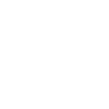
t = 0.00 s
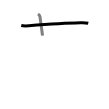
t = 1.50 s
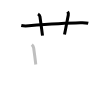
t = 3.25 s
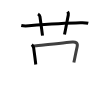
t = 4.75 s
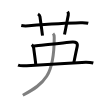
t = 6.50 s
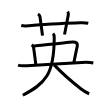
t = 8.00 s

The animated SVG that drew these frames (rendered in a browser with its animation timeline set to each time). Animation: 8 SMIL elements (animate=8); one cycle of 8.00 s.

<svg width="109px" height="109px" viewBox="0 0 px 109px" xmlns="http://www.w3.org/2000/svg" xmlns:xlink="http://www.w3.org/1999/xlink" xml:space="preserve" version="1.1"  baseProfile="full">
<path d="M21.25,25.52c2.62,0.61,5.04,0.45,7.5,0.26c12.73-0.97,38.06-2.66,51.75-2.97c2.6-0.06,5.2-0.16,7.75,0.47" style="fill:none;stroke:black;stroke-width:3;opacity:0">
  <animate attributeType="CSS" attributeName="opacity" from="0" to="1" begin="0s" dur="1s" repeatCount="0" fill="freeze" />
</path>
<path d="M38,14c1.01,0.63,1.87,1.83,1.98,2.7c0.94,7.23,1.85,13.14,2.52,18.92" style="fill:none;stroke:black;stroke-width:3;opacity:0">
  <animate attributeType="CSS" attributeName="opacity" from="0" to="1" begin="1s" dur="1s" repeatCount="0" fill="freeze" />
</path>
<path d="M67.61,11.62c0.62,0.88,0.96,2.15,0.68,3.52c-1.79,8.8-2.07,11.06-3.79,19.36" style="fill:none;stroke:black;stroke-width:3;opacity:0">
  <animate attributeType="CSS" attributeName="opacity" from="0" to="1" begin="2s" dur="1s" repeatCount="0" fill="freeze" />
</path>
<path d="M31.82,44.53c1.06,0.93,1.7,2.4,1.85,3.53c1.08,7.94,1.83,13.56,2.09,16.43" style="fill:none;stroke:black;stroke-width:3;opacity:0">
  <animate attributeType="CSS" attributeName="opacity" from="0" to="1" begin="3s" dur="1s" repeatCount="0" fill="freeze" />
</path>
<path d="M33.78,46.09c3.6-0.37,34-3.9,38.89-4.18c2.82-0.16,5.32,0.84,4.54,4.43c-0.91,4.17-2.93,14.03-3.35,16.09" style="fill:none;stroke:black;stroke-width:3;opacity:0">
  <animate attributeType="CSS" attributeName="opacity" from="0" to="1" begin="4s" dur="1s" repeatCount="0" fill="freeze" />
</path>
<path d="M18.05,65.13c2.77,1.11,5.8,0.75,8.69,0.56c14-0.94,37.44-2.18,55.15-3.25c3.63-0.22,8.35-0.18,11.43,0.62" style="fill:none;stroke:black;stroke-width:3;opacity:0">
  <animate attributeType="CSS" attributeName="opacity" from="0" to="1" begin="5s" dur="1s" repeatCount="0" fill="freeze" />
</path>
<path d="M53.05,33.5c0.79,0.79,1.18,2.07,1.18,3.9c0,38.26-9.73,46.22-31.42,57.85" style="fill:none;stroke:black;stroke-width:3;opacity:0">
  <animate attributeType="CSS" attributeName="opacity" from="0" to="1" begin="6s" dur="1s" repeatCount="0" fill="freeze" />
</path>
<path d="M54.12,64.88c7.38,7.75,18.62,17.55,26.7,23.84c2.36,1.84,5.49,3.89,8.3,5.03" style="fill:none;stroke:black;stroke-width:3;opacity:0">
  <animate attributeType="CSS" attributeName="opacity" from="0" to="1" begin="7s" dur="1s" repeatCount="0" fill="freeze" />
</path>
</svg>
